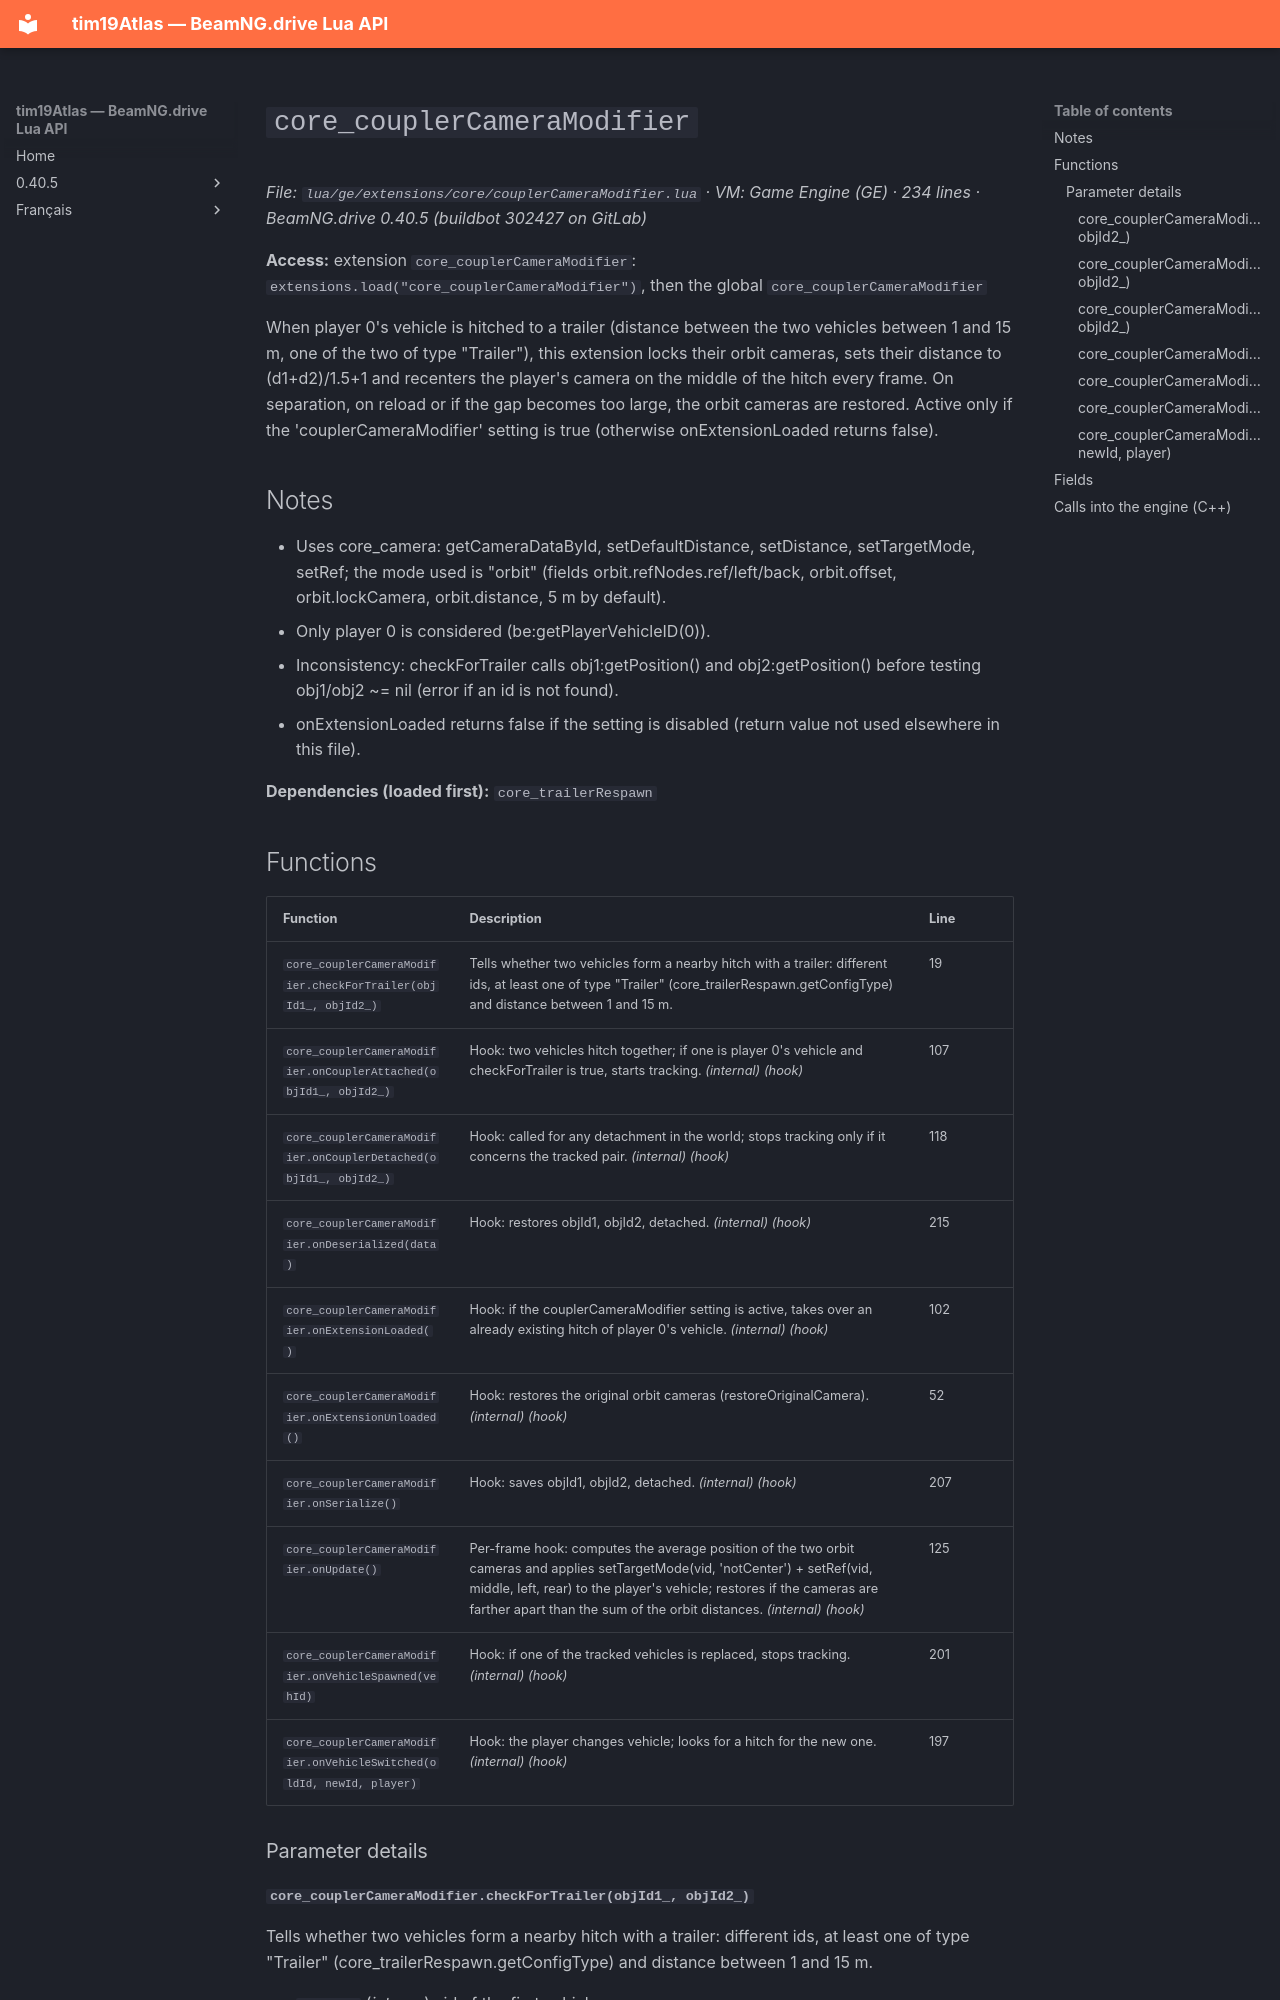

repository: Tim0219800/beamng-lua-atlas · page: 0.40.5/ge/extensions/core/couplerCameraModifier.html · generator: mkdocs

# `core_couplerCameraModifier`

*File: `lua/ge/extensions/core/couplerCameraModifier.lua` · VM: Game Engine (GE) · 234 lines · BeamNG.drive 0.40.5 (buildbot 302427 on GitLab)*

**Access:** extension `core_couplerCameraModifier`: `extensions.load("core_couplerCameraModifier")`, then the global `core_couplerCameraModifier`

When player 0's vehicle is hitched to a trailer (distance between the two vehicles between 1 and 15 m, one of the two of type "Trailer"), this extension locks their orbit cameras, sets their distance to (d1+d2)/1.5+1 and recenters the player's camera on the middle of the hitch every frame. On separation, on reload or if the gap becomes too large, the orbit cameras are restored. Active only if the 'couplerCameraModifier' setting is true (otherwise onExtensionLoaded returns false).

## Notes

- Uses core_camera: getCameraDataById, setDefaultDistance, setDistance, setTargetMode, setRef; the mode used is "orbit" (fields orbit.refNodes.ref/left/back, orbit.offset, orbit.lockCamera, orbit.distance, 5 m by default).
- Only player 0 is considered (be:getPlayerVehicleID(0)).
- Inconsistency: checkForTrailer calls obj1:getPosition() and obj2:getPosition() before testing obj1/obj2 ~= nil (error if an id is not found).
- onExtensionLoaded returns false if the setting is disabled (return value not used elsewhere in this file).

**Dependencies (loaded first):** `core_trailerRespawn`
